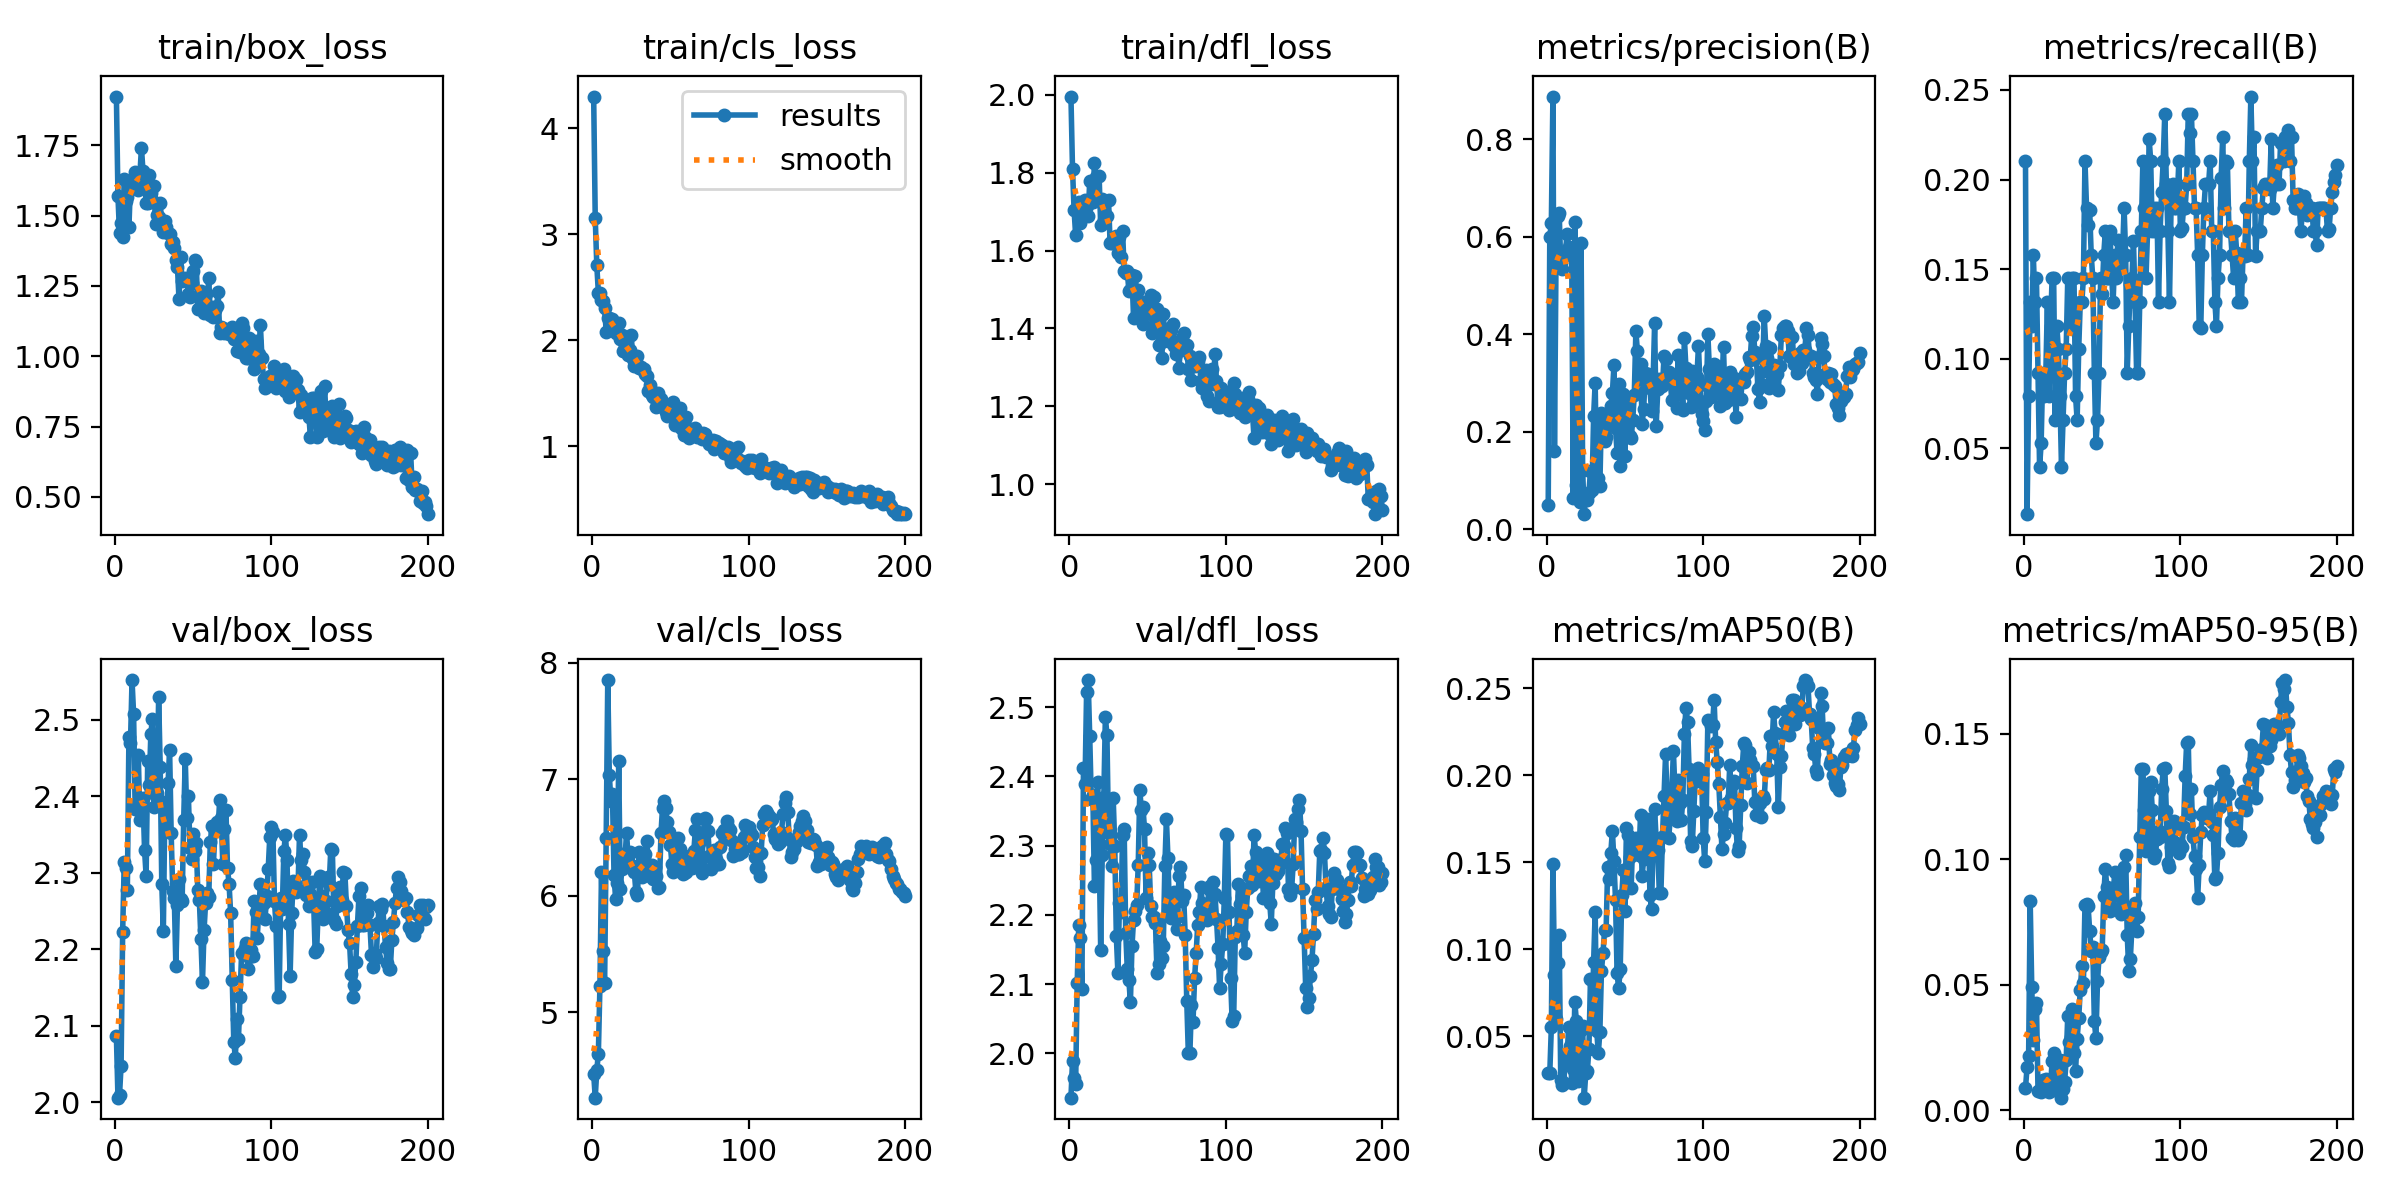

The data file committed next to this chart (first rows):
epoch, time, train/box_loss, train/cls_loss, train/dfl_loss, metrics/precision(B), metrics/recall(B), metrics/mAP50(B), metrics/mAP50-95(B), val/box_loss, val/cls_loss, val/dfl_loss, lr/pg0, lr/pg1, lr/pg2
1, 3.517, 1.924, 4.299, 1.995, 0.05023, 0.2101, 0.02893, 0.00891, 2.087, 4.472, 1.936, 0.0001, 0.0001, 0.0001
2, 6.314, 1.569, 3.154, 1.81, 0.6003, 0.01316, 0.02866, 0.01713, 2.006, 4.267, 1.989, 0.0002114, 0.0002114, 0.0002114
3, 9.03, 1.438, 2.707, 1.704, 0.6274, 0.07895, 0.05512, 0.02172, 2.01, 4.504, 1.964, 0.0003218, 0.0003218, 0.0003218
4, 24.45, 1.474, 2.449, 1.639, 0.8871, 0.1316, 0.1491, 0.08339, 2.048, 4.643, 1.955, 0.000431, 0.000431, 0.000431
5, 36.66, 1.424, 2.45, 1.703, 0.16, 0.1184, 0.08489, 0.0491, 2.223, 5.226, 2.102, 0.0005391, 0.0005391, 0.0005391
6, 56.14, 1.629, 2.38, 1.724, 0.5621, 0.1579, 0.05986, 0.02783, 2.314, 6.204, 2.185, 0.0006461, 0.0006461, 0.0006461
7, 73.95, 1.551, 2.373, 1.67, 0.6423, 0.1316, 0.09181, 0.04051, 2.307, 5.527, 2.167, 0.000752, 0.000752, 0.000752
8, 76.48, 1.568, 2.301, 1.688, 0.6487, 0.1447, 0.1084, 0.0428, 2.278, 5.25, 2.092, 0.0008567, 0.0008567, 0.0008567
9, 82.62, 1.459, 2.082, 1.692, 0.5458, 0.09211, 0.02472, 0.00777, 2.478, 6.493, 2.412, 0.0009604, 0.0009604, 0.0009604
10, 90.64, 1.615, 2.213, 1.729, 0.5341, 0.03947, 0.02175, 0.00822, 2.47, 7.852, 2.39, 0.001063, 0.001063, 0.001063
11, 96.91, 1.597, 2.214, 1.715, 0.5597, 0.05263, 0.02332, 0.00742, 2.552, 7.036, 2.522, 0.001164, 0.001164, 0.001164
12, 99.91, 1.604, 2.125, 1.687, 0.5672, 0.09211, 0.04002, 0.01204, 2.507, 6.815, 2.539, 0.001182, 0.001182, 0.001182
13, 102.4, 1.655, 2.203, 1.779, 0.6049, 0.07895, 0.03625, 0.00895, 2.383, 6.875, 2.458, 0.001176, 0.001176, 0.001176
14, 104.9, 1.635, 2.138, 1.73, 0.5779, 0.09211, 0.0554, 0.01269, 2.391, 6.18, 2.367, 0.00117, 0.00117, 0.00117
15, 107.3, 1.592, 2.072, 1.724, 0.5767, 0.1316, 0.04415, 0.01209, 2.454, 5.976, 2.373, 0.001163, 0.001163, 0.001163
16, 109.8, 1.643, 2.098, 1.825, 0.5637, 0.07895, 0.02312, 0.00722, 2.369, 6.11, 2.242, 0.001157, 0.001157, 0.001157
17, 118.5, 1.742, 2.162, 1.79, 0.06453, 0.1184, 0.03101, 0.00909, 2.385, 7.157, 2.279, 0.001151, 0.001151, 0.001151
18, 120.9, 1.658, 2.011, 1.732, 0.629, 0.1447, 0.06985, 0.01972, 2.398, 6.062, 2.393, 0.001145, 0.001145, 0.001145
19, 123.4, 1.63, 2.05, 1.792, 0.09106, 0.1447, 0.05845, 0.02289, 2.33, 6.229, 2.299, 0.001139, 0.001139, 0.001139
20, 125.8, 1.545, 1.9, 1.665, 0.08672, 0.06579, 0.02447, 0.00809, 2.296, 6.36, 2.15, 0.001132, 0.001132, 0.001132
21, 128.2, 1.545, 1.942, 1.733, 0.05676, 0.1184, 0.03282, 0.01537, 2.446, 6.318, 2.287, 0.001126, 0.001126, 0.001126
22, 130.7, 1.645, 1.923, 1.679, 0.587, 0.1053, 0.05364, 0.01885, 2.414, 6.542, 2.37, 0.00112, 0.00112, 0.00112
23, 133.1, 1.582, 1.859, 1.695, 0.1214, 0.07895, 0.05558, 0.01996, 2.481, 6.333, 2.487, 0.001114, 0.001114, 0.001114
24, 135.6, 1.557, 1.911, 1.689, 0.03127, 0.03947, 0.01465, 0.00506, 2.502, 6.377, 2.46, 0.001108, 0.001108, 0.001108
25, 138, 1.606, 2.052, 1.731, 0.07354, 0.06579, 0.02911, 0.00869, 2.386, 6.237, 2.318, 0.001102, 0.001102, 0.001102
26, 140.4, 1.471, 1.827, 1.62, 0.05954, 0.09211, 0.02996, 0.01132, 2.4, 6.253, 2.302, 0.001095, 0.001095, 0.001095
27, 142.9, 1.504, 1.756, 1.62, 0.07505, 0.1053, 0.04275, 0.02016, 2.404, 6.201, 2.271, 0.001089, 0.001089, 0.001089
28, 145.3, 1.495, 1.796, 1.63, 0.1202, 0.1447, 0.08296, 0.03759, 2.53, 6.028, 2.369, 0.001083, 0.001083, 0.001083
29, 147.7, 1.547, 1.856, 1.629, 0.08148, 0.1184, 0.0557, 0.02712, 2.439, 6.007, 2.299, 0.001077, 0.001077, 0.001077
30, 150.2, 1.467, 1.741, 1.638, 0.2316, 0.1184, 0.09248, 0.02929, 2.285, 6.375, 2.169, 0.001071, 0.001071, 0.001071
31, 152.7, 1.441, 1.748, 1.594, 0.3005, 0.1447, 0.1213, 0.04052, 2.223, 6.262, 2.117, 0.001064, 0.001064, 0.001064
32, 155.1, 1.479, 1.732, 1.633, 0.09103, 0.1447, 0.05321, 0.02265, 2.392, 6.158, 2.218, 0.001058, 0.001058, 0.001058
33, 157.5, 1.46, 1.732, 1.583, 0.106, 0.07895, 0.04009, 0.01581, 2.355, 6.326, 2.204, 0.001052, 0.001052, 0.001052
34, 159.9, 1.438, 1.686, 1.651, 0.08995, 0.06579, 0.05231, 0.02852, 2.417, 6.359, 2.316, 0.001046, 0.001046, 0.001046
35, 162.3, 1.436, 1.661, 1.547, 0.2381, 0.1053, 0.08731, 0.03678, 2.461, 6.47, 2.325, 0.00104, 0.00104, 0.00104
36, 164.8, 1.4, 1.519, 1.544, 0.2, 0.1316, 0.09785, 0.04791, 2.352, 6.238, 2.174, 0.001033, 0.001033, 0.001033
37, 167.2, 1.406, 1.579, 1.547, 0.1807, 0.1316, 0.1108, 0.05748, 2.276, 6.167, 2.122, 0.001027, 0.001027, 0.001027
38, 169.6, 1.384, 1.481, 1.497, 0.1884, 0.1447, 0.1112, 0.05052, 2.268, 6.262, 2.106, 0.001021, 0.001021, 0.001021
39, 172.1, 1.341, 1.461, 1.499, 0.2143, 0.2105, 0.147, 0.08166, 2.178, 6.146, 2.074, 0.001015, 0.001015, 0.001015
40, 174.5, 1.319, 1.503, 1.537, 0.2189, 0.1842, 0.1405, 0.082, 2.257, 6.243, 2.154, 0.001009, 0.001009, 0.001009
41, 177, 1.204, 1.367, 1.428, 0.2524, 0.1745, 0.1554, 0.08145, 2.291, 6.171, 2.193, 0.001002, 0.001002, 0.001002
42, 179.5, 1.352, 1.501, 1.535, 0.2792, 0.183, 0.1681, 0.07149, 2.265, 6.065, 2.205, 0.0009963, 0.0009963, 0.0009963
43, 181.9, 1.267, 1.384, 1.494, 0.3361, 0.1579, 0.1504, 0.06349, 2.263, 6.08, 2.215, 0.0009901, 0.0009901, 0.0009901
44, 184.5, 1.273, 1.445, 1.498, 0.2089, 0.1447, 0.1281, 0.06493, 2.369, 6.535, 2.273, 0.0009839, 0.0009839, 0.0009839
45, 186.9, 1.279, 1.378, 1.44, 0.1557, 0.09211, 0.08621, 0.03546, 2.45, 6.756, 2.38, 0.0009778, 0.0009778, 0.0009778
46, 189.4, 1.27, 1.38, 1.453, 0.2984, 0.05263, 0.07743, 0.0288, 2.372, 6.811, 2.352, 0.0009716, 0.0009716, 0.0009716
47, 191.8, 1.221, 1.328, 1.412, 0.1294, 0.06579, 0.08845, 0.05134, 2.401, 6.756, 2.355, 0.0009654, 0.0009654, 0.0009654
48, 194.4, 1.211, 1.287, 1.468, 0.234, 0.09211, 0.1314, 0.06123, 2.332, 6.631, 2.325, 0.0009592, 0.0009592, 0.0009592
49, 196.8, 1.261, 1.342, 1.463, 0.2778, 0.1447, 0.1453, 0.06322, 2.318, 6.552, 2.225, 0.000953, 0.000953, 0.000953
50, 199.3, 1.303, 1.356, 1.441, 0.1507, 0.1363, 0.1217, 0.06367, 2.351, 6.436, 2.289, 0.0009468, 0.0009468, 0.0009468
51, 201.7, 1.343, 1.356, 1.457, 0.2701, 0.1579, 0.1696, 0.08514, 2.328, 6.272, 2.272, 0.0009406, 0.0009406, 0.0009406
52, 204.2, 1.334, 1.42, 1.486, 0.2461, 0.1711, 0.1653, 0.0961, 2.339, 6.208, 2.213, 0.0009344, 0.0009344, 0.0009344
53, 206.7, 1.167, 1.201, 1.389, 0.1912, 0.1447, 0.1529, 0.08879, 2.278, 6.226, 2.197, 0.0009283, 0.0009283, 0.0009283
54, 209.2, 1.218, 1.333, 1.482, 0.1867, 0.1447, 0.1353, 0.08062, 2.265, 6.348, 2.197, 0.0009221, 0.0009221, 0.0009221
55, 211.6, 1.232, 1.286, 1.439, 0.2243, 0.1712, 0.1631, 0.07929, 2.214, 6.496, 2.189, 0.0009159, 0.0009159, 0.0009159
56, 214, 1.195, 1.359, 1.451, 0.2764, 0.1464, 0.1585, 0.08062, 2.157, 6.4, 2.116, 0.0009097, 0.0009097, 0.0009097
57, 216.5, 1.153, 1.175, 1.358, 0.4058, 0.1316, 0.1636, 0.08532, 2.225, 6.218, 2.129, 0.0009035, 0.0009035, 0.0009035
58, 218.9, 1.222, 1.251, 1.407, 0.3655, 0.1579, 0.1561, 0.095, 2.261, 6.191, 2.163, 0.0008973, 0.0008973, 0.0008973
59, 221.3, 1.179, 1.104, 1.324, 0.2857, 0.1447, 0.154, 0.08926, 2.274, 6.196, 2.137, 0.0008911, 0.0008911, 0.0008911
60, 223.8, 1.278, 1.279, 1.437, 0.3388, 0.1661, 0.1773, 0.09429, 2.269, 6.202, 2.156, 0.0008849, 0.0008849, 0.0008849
... 140 more rows
